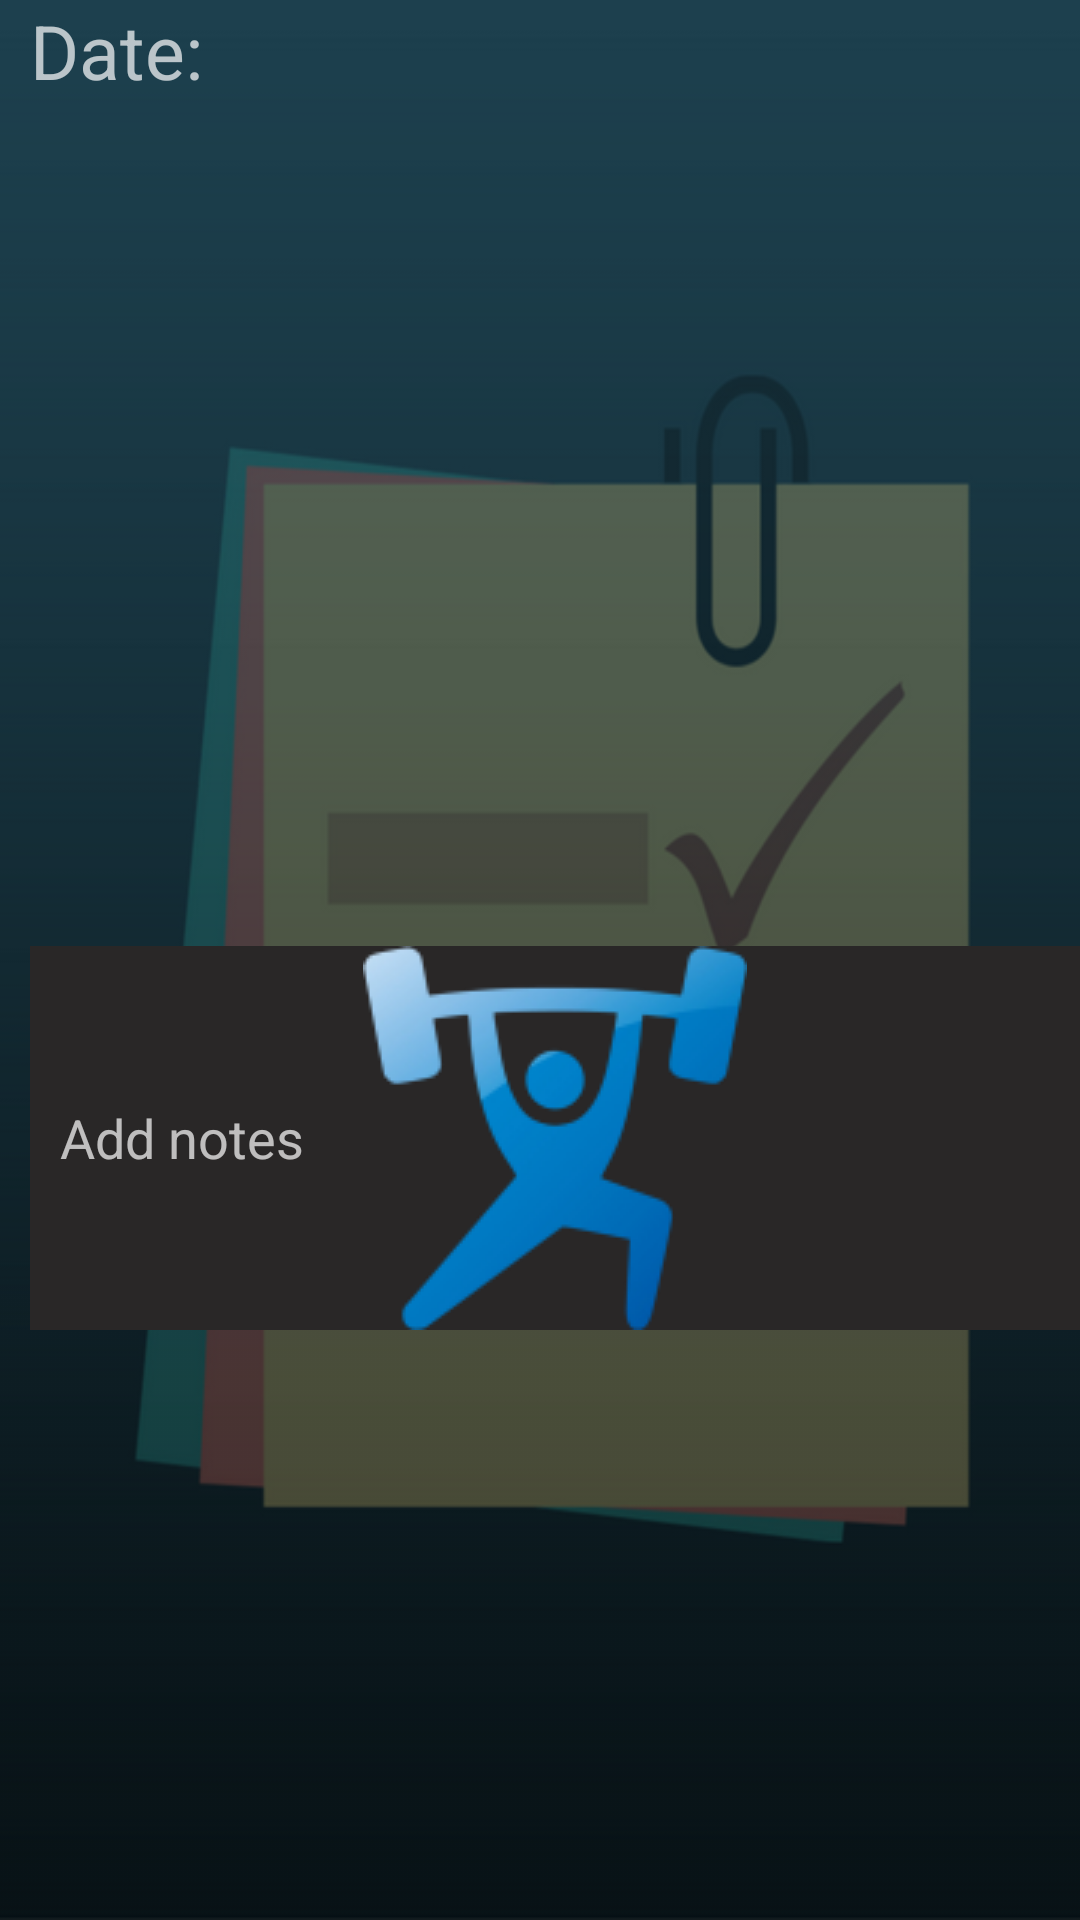

Produce the Android XML layout that renders to this screen, including the resource entries it uses.
<!-- AndroidManifest.xml: application theme Theme.AppCompat -->
<!-- res/layout/activity_notes.xml -->
<?xml version="1.0" encoding="utf-8"?>
<RelativeLayout xmlns:android="http://schemas.android.com/apk/res/android"
                android:layout_width="match_parent"
                android:layout_height="match_parent"
                android:background="@drawable/notesbg">


    <TableLayout
        android:layout_width="match_parent"
        android:layout_height="match_parent"
        android:layout_alignParentLeft="true"
        android:layout_alignParentStart="true"
        android:layout_alignParentTop="true"
        android:layout_marginLeft="10dp"
        android:layout_marginStart="10dp"
        android:weightSum="4">

        <TableRow
            android:layout_width="match_parent"
            android:layout_height="match_parent">


            <TextView
                android:id="@+id/textView"
                android:layout_width="wrap_content"
                android:layout_height="30dp"
                android:layout_marginBottom="20dp"
                android:text="Date:"
                android:textSize="25dp"
                />
        </TableRow>


        <TableRow
            android:layout_width="match_parent"
            android:layout_height="match_parent"
            android:layout_weight="1">


            <ListView
                android:id="@+id/listCal"
                android:layout_width="wrap_content"
                android:layout_height="200dp"
                android:layout_column="0"
                android:layout_weight="1"/>
        </TableRow>


        <TableRow
            android:layout_width="match_parent"
            android:layout_height="match_parent"
            android:layout_weight="1">

            <EditText
                android:id="@+id/editText2"
                android:layout_width="wrap_content"
                android:layout_height="wrap_content"
                android:layout_centerVertical="true"
                android:background="@drawable/drawable"
                android:hint="Add notes"
                android:inputType="textPersonName"
                android:padding="10dp"
                />

        </TableRow>

    </TableLayout>


</RelativeLayout>
<!-- resources referenced by this layout -->
<resources>
  <!-- drawable drawable (drawable) -->
  <?xml version="1.0" encoding="utf-8"?>
  <layer-list xmlns:android="http://schemas.android.com/apk/res/android">
  
      <item
          android:drawable="@color/black"/>
  
      <item>
          <bitmap
              android:gravity="center"
              android:src="@drawable/logo"
              android:background="@color/black"/>
      </item>
  
  </layer-list>
  <!-- drawable notesbg: png bitmap (drawable, 32587 bytes) -->
  <color name="black">#292727</color>
  <!-- drawable logo: png bitmap (drawable, 9982 bytes) -->
</resources>
